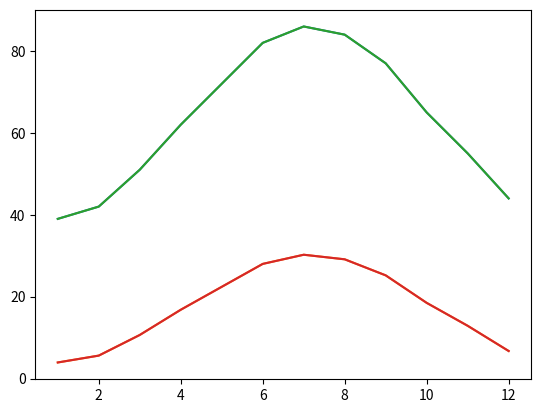

Recreate this plot in Python.

# coding: utf-8

# In[1]:


import numpy as np
import matplotlib.pyplot as plt


# In[2]:


x_axis_data = np.arange(1, 13, 1)
x_axis_data


# In[3]:


points = [39, 42, 51, 62, 72, 82, 86, 84, 77, 65, 55, 44]


# In[4]:


plt.plot(x_axis_data, points)
plt.show()


# In[5]:


points_C = [(x-32)*0.56 for x in points]
points_C


# In[6]:


plt.plot(x_axis_data, points_C)
plt.show()


# In[7]:


plt.plot(x_axis_data, points)
plt.plot(x_axis_data, points_C)
plt.show()

